Run: headless pygame with SDL's dummy video driver; simulated clock (each Clock.tick advances the game by its frame time, no real sleeping); random seed 0; keys injected as events and as key.get_pressed() state; mouse plan: one left click at the window centre at the start of phase 2, then a move to the lower-right quarter at the start of phase 3.
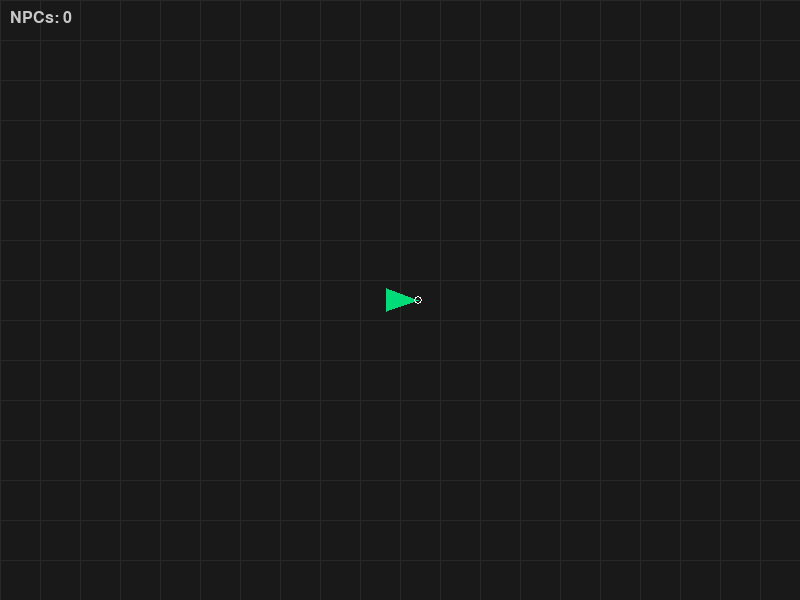
Frame 1 of 4 · flips 1–60 · no input
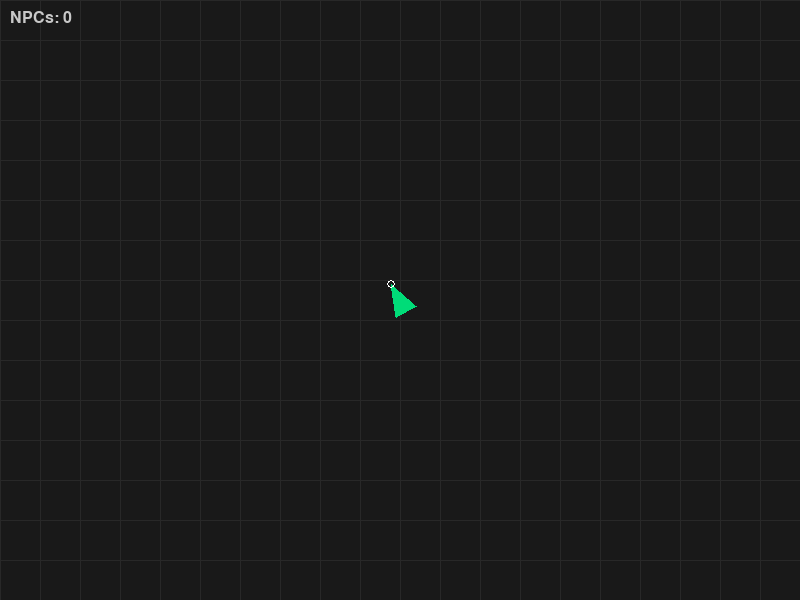
Frame 2 of 4 · flips 61–180 · clicked the window centre · tapped SPACE, RETURN · held RIGHT (→), D
Frame 3 of 4 · flips 181–300 · moved the mouse to the lower-right quarter · held DOWN (↓), S · screen unchanged from frame 2, image omitted
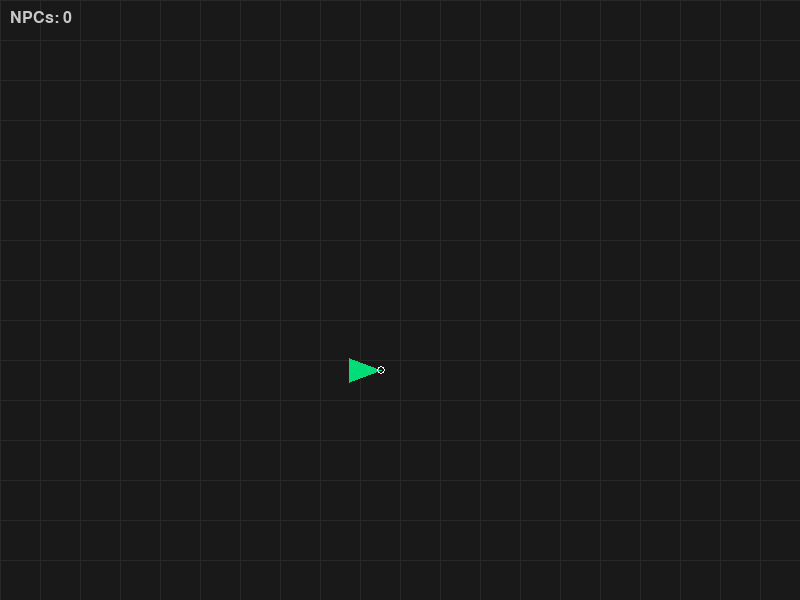
Frame 4 of 4 · flips 301–420 · held LEFT (←), A, UP (↑), W

The pygame program that drew these frames:

import pygame
import random
import math

pygame.init()


WIDTH, HEIGHT = 800, 600
FPS = 60

PLAYER_SIZE = 18
NPC_RADIUS = 16
BULLET_RADIUS = 4

PLAYER_SPEED = 4
ROT_SPEED = 5
BULLET_SPEED = 9

BG_COLOR = (25, 25, 25)
GRID_COLOR = (40, 40, 40)
PLAYER_COLOR = (0, 220, 120)
NPC_COLOR = (220, 60, 60)
BULLET_COLOR = (255, 220, 100)

font = pygame.font.SysFont(None, 24)


screen = pygame.display.set_mode((WIDTH, HEIGHT))
pygame.display.set_caption("Game Assignment")
clock = pygame.time.Clock()

def draw_grid():
    for x in range(0, WIDTH, 40):
        pygame.draw.line(screen, GRID_COLOR, (x, 0), (x, HEIGHT))
    for y in range(0, HEIGHT, 40):
        pygame.draw.line(screen, GRID_COLOR, (0, y), (WIDTH, y))


class Player:
    def __init__(self, x, y):
        self.x = x
        self.y = y
        self.angle = 0

    def update(self, keys):
        if keys[pygame.K_a]:
            self.angle -= ROT_SPEED
        if keys[pygame.K_d]:
            self.angle += ROT_SPEED
        if keys[pygame.K_w]:
            self.x += math.cos(math.radians(self.angle)) * PLAYER_SPEED
            self.y += math.sin(math.radians(self.angle)) * PLAYER_SPEED

    def draw(self):
        front = (
            self.x + math.cos(math.radians(self.angle)) * PLAYER_SIZE,
            self.y + math.sin(math.radians(self.angle)) * PLAYER_SIZE
        )
        left = (
            self.x + math.cos(math.radians(self.angle + 140)) * PLAYER_SIZE,
            self.y + math.sin(math.radians(self.angle + 140)) * PLAYER_SIZE
        )
        right = (
            self.x + math.cos(math.radians(self.angle - 140)) * PLAYER_SIZE,
            self.y + math.sin(math.radians(self.angle - 140)) * PLAYER_SIZE
        )

        pygame.draw.polygon(screen, PLAYER_COLOR, [front, left, right])

        # crosshair
        pygame.draw.circle(screen, (255, 255, 255),
                           (int(front[0]), int(front[1])), 4, 1)


class NPC:
    def __init__(self, x, y):
        self.x = x
        self.y = y
        self.vx = random.choice([-2, 2])
        self.vy = random.choice([-2, 2])

    def update(self):
        self.x += self.vx
        self.y += self.vy

        if self.x <= 0 or self.x >= WIDTH:
            self.vx *= -1
        if self.y <= 0 or self.y >= HEIGHT:
            self.vy *= -1

    def draw(self):
        pygame.draw.circle(screen, NPC_COLOR, (int(self.x), int(self.y)), NPC_RADIUS)
        pygame.draw.circle(screen, (0, 0, 0), (int(self.x), int(self.y)), NPC_RADIUS, 2)


class Bullet:
    def __init__(self, x, y, angle):
        self.x = x
        self.y = y
        self.vx = math.cos(math.radians(angle)) * BULLET_SPEED
        self.vy = math.sin(math.radians(angle)) * BULLET_SPEED
        self.trail = []
        self.life = 120


    def update(self):
        self.trail.append((self.x, self.y))
        if len(self.trail) > 5:
            self.trail.pop(0)

        self.x += self.vx
        self.y += self.vy
        self.life -= 1

    def out_of_screen(self):
        return self.x < 0 or self.x > WIDTH or self.y < 0 or self.y > HEIGHT

    def draw(self):
        for i, pos in enumerate(self.trail):
            r = max(1, BULLET_RADIUS - i)
        if self.life > 0:
              pygame.draw.circle(screen, (255, 255, 255),
                    (int(self.x), int(self.y)), BULLET_RADIUS + 2)
        self.life -= 1

player = Player(WIDTH // 2, HEIGHT // 2)
npcs = []
bullets = []

running = True
while running:
    clock.tick(FPS)

    for event in pygame.event.get():
        if event.type == pygame.QUIT:
            running = False

        if event.type == pygame.MOUSEBUTTONDOWN:
            mx, my = pygame.mouse.get_pos()
            npcs.append(NPC(mx, my))

        if event.type == pygame.KEYDOWN:
            if event.key == pygame.K_SPACE:
                bullets.append(Bullet(player.x, player.y, player.angle))

    keys = pygame.key.get_pressed()
    player.update(keys)

    for npc in npcs:
        npc.update()

    for bullet in bullets[:]:
        bullet.update()
        if bullet.out_of_screen():
            bullets.remove(bullet)

    for bullet in bullets[:]:
        for npc in npcs[:]:
            if math.hypot(bullet.x - npc.x, bullet.y - npc.y) < NPC_RADIUS:
                bullets.remove(bullet)
                npcs.remove(npc)
                break

    screen.fill(BG_COLOR)
    draw_grid()

    player.draw()
    npc_text = font.render(f"NPCs: {len(npcs)}", True, (200, 200, 200))
    screen.blit(npc_text, (10, 10))

    for npc in npcs:
        npc.draw()
    for bullet in bullets:
        bullet.draw()

    pygame.display.flip()

pygame.quit()
